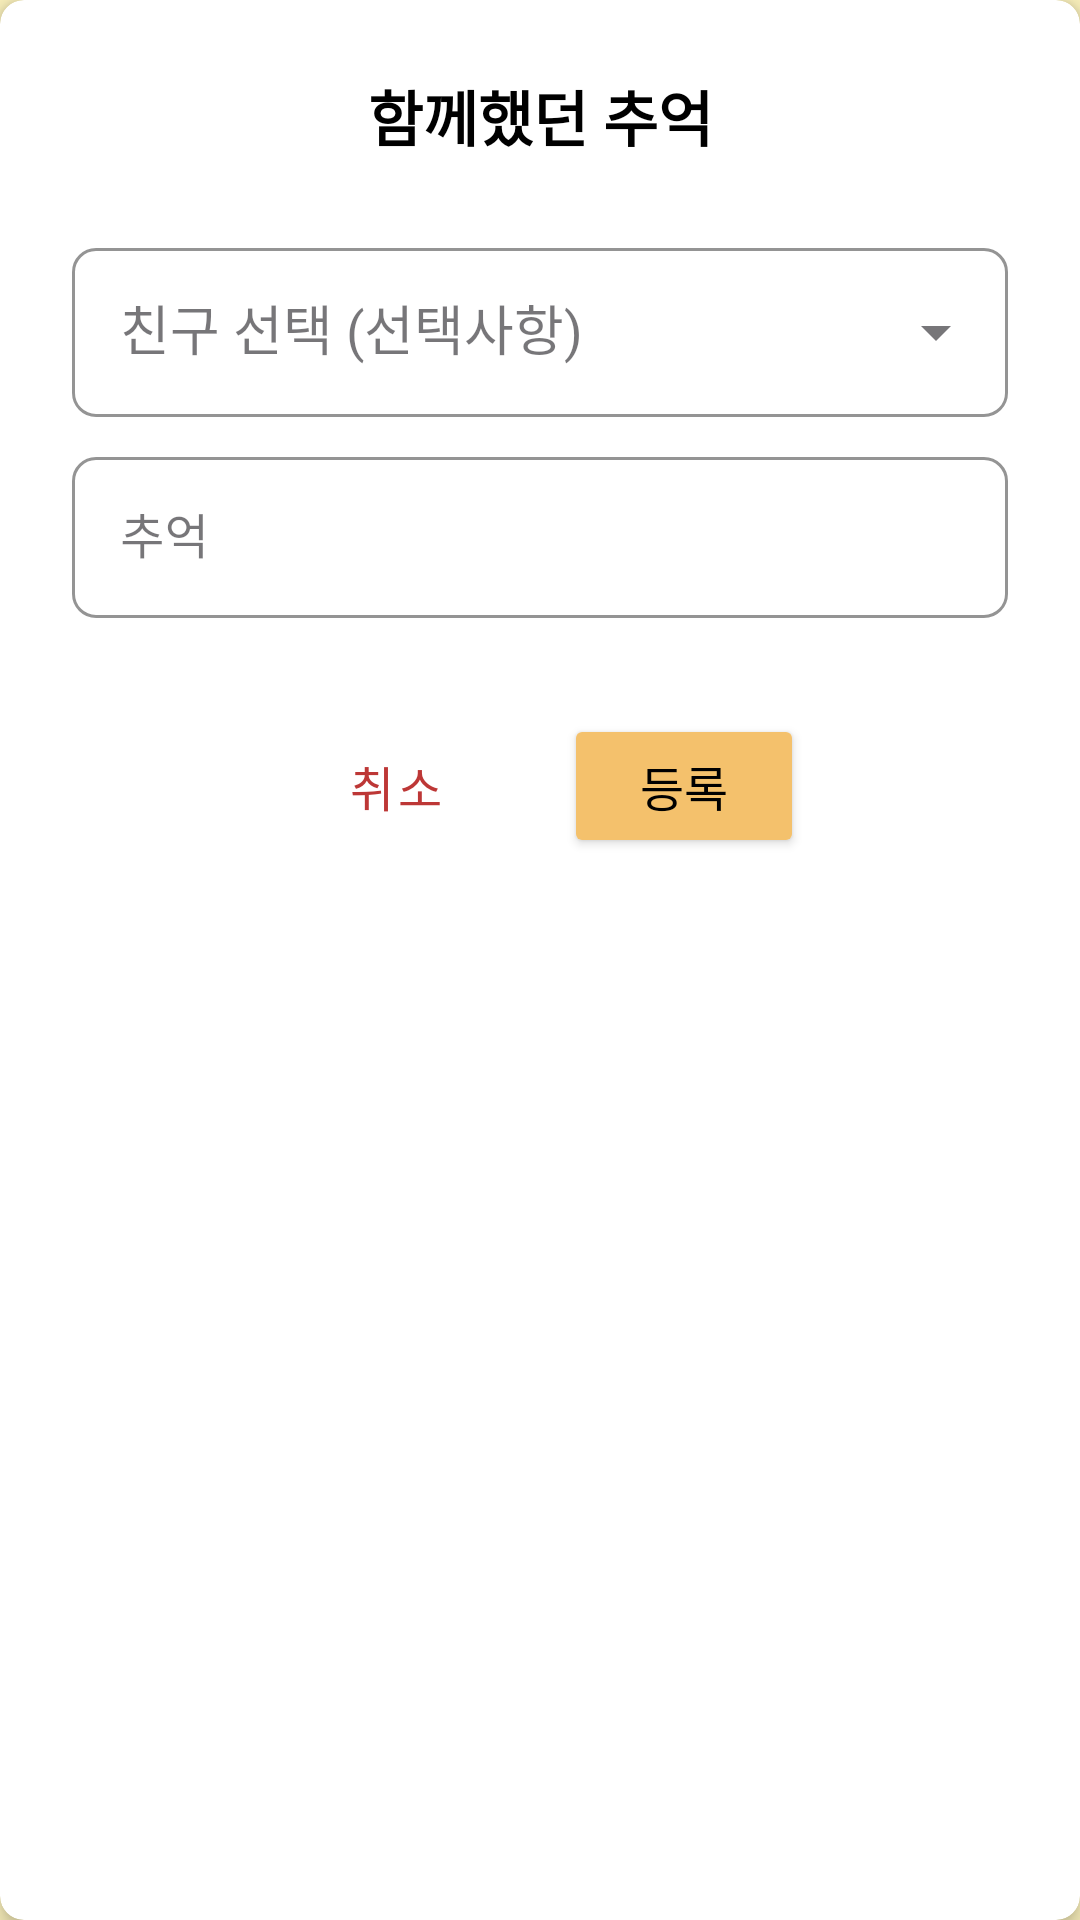

Here is an Android app screen rendered from its layout file. Give the layout XML and the strings, colors and styles it references.
<!-- AndroidManifest.xml: application theme Theme.Splash -->
<!-- res/layout/dialog_add_memories.xml -->
<?xml version="1.0" encoding="utf-8"?>

<androidx.cardview.widget.CardView xmlns:android="http://schemas.android.com/apk/res/android"
    xmlns:app="http://schemas.android.com/apk/res-auto"
    android:layout_width="match_parent"
    android:layout_height="wrap_content"
    android:layout_marginHorizontal="16dp"
    android:layout_marginVertical="32dp"
    app:cardCornerRadius="8dp"
    app:cardElevation="4dp">

    <LinearLayout
        android:layout_width="match_parent"
        android:layout_height="wrap_content"
        android:orientation="vertical"
        android:padding="24dp">

        <TextView
            android:layout_width="match_parent"
            android:layout_height="wrap_content"
            android:gravity="center"
            android:layout_marginBottom="24dp"
            android:layout_marginHorizontal="40dp"
            android:text="함께했던 추억"
            android:textColor="@android:color/black"
            android:textSize="20sp"
            android:textStyle="bold" />


        
        <com.google.android.material.textfield.TextInputLayout
            style="@style/CustomTextInputLayout"
            android:layout_width="match_parent"
            android:layout_height="wrap_content"
            android:layout_marginBottom="8dp"
            app:endIconMode="dropdown_menu"
            >

            <AutoCompleteTextView
                android:id="@+id/friendInput"
                android:layout_width="match_parent"
                android:layout_height="wrap_content"
                android:hint="친구 선택 (선택사항)"
                android:inputType="none"
                android:padding="16dp" />
        </com.google.android.material.textfield.TextInputLayout>

        
        <com.google.android.material.textfield.TextInputLayout
            style="@style/CustomTextInputLayout"
            android:layout_width="match_parent"
            android:layout_height="wrap_content"
            android:layout_marginBottom="24dp">

            <com.google.android.material.textfield.TextInputEditText
                android:id="@+id/memoInput"
                android:layout_width="match_parent"
                android:layout_height="wrap_content"
                android:hint="추억"
                android:padding="16dp" />
        </com.google.android.material.textfield.TextInputLayout>

        
        <LinearLayout
            android:layout_width="match_parent"
            android:layout_height="wrap_content"
            android:layout_marginTop="8dp"
            android:gravity="center">

            <Button
                android:id="@+id/cancelButton"
                style="@style/Widget.MaterialComponents.Button.TextButton"
                android:layout_width="80dp"
                android:layout_height="wrap_content"
                android:layout_marginEnd="16dp"
                android:text="취소"
                android:textSize="16sp"
                android:textColor="#BD3736" />

            <Button
                android:id="@+id/confirmButton"
                android:layout_width="80dp"
                android:layout_height="wrap_content"
                android:backgroundTint="@color/yellow_50"
                android:text="등록"
                android:textSize="16sp"
                android:textColor="@android:color/black" />
        </LinearLayout>
    </LinearLayout>
</androidx.cardview.widget.CardView>
<!-- resources referenced by this layout -->
<resources>
  <color name="yellow_50">#F4C16C</color>
  <style name="CustomTextInputLayout" parent="Widget.MaterialComponents.TextInputLayout.OutlinedBox">
          <item name="boxStrokeColor">@color/yellow_50</item>
          <item name="boxCornerRadiusBottomEnd">8dp</item>
          <item name="boxCornerRadiusBottomStart">8dp</item>
          <item name="boxCornerRadiusTopEnd">8dp</item>
          <item name="boxCornerRadiusTopStart">8dp</item>
          <item name="hintTextColor">@color/yellow_50</item>
      </style>
  <style name="Theme.Splash" parent="Theme.Material3.DayNight">
          <item name="android:windowBackground">@drawable/splash_background</item>
          <item name="android:windowNoTitle">true</item> 
          <item name="android:windowFullscreen">true</item> 
      </style>
  <!-- drawable splash_background (drawable) -->
  <?xml version="1.0" encoding="utf-8"?>
  
  <shape xmlns:android="http://schemas.android.com/apk/res/android">
      <solid android:color="#FCF2BD" />
  </shape>
</resources>
